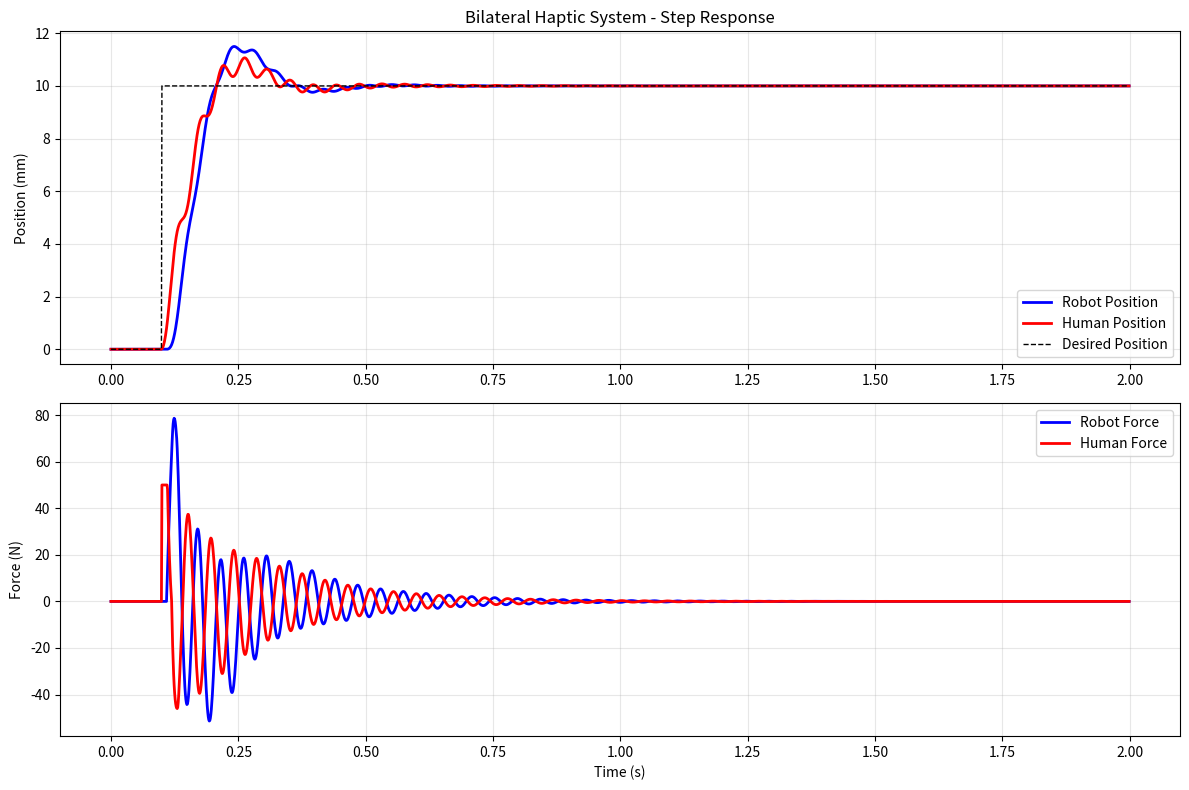

Source code (Python):
import numpy as np
import matplotlib.pyplot as plt

# System parameters
k_r = 14000      # Robot spring constant
b_r = 500        # Robot damping constant
k_h = 14000      # Human spring constant
b_h = 500        # Human damping constant
C_fb = 1         # Feedback coupling coefficient
m_h = 3.5        # Human mass
m_r = 8.75       # Robot mass
F_robot_saturation = 100
F_human_saturation = 50
delay_r2h = 10   # Delay from robot to human (time steps)
delay_h2r = 10   # Delay from human to robot (time steps)
dt = 0.001       # Time step (seconds)

# Simulation parameters
sim_time = 2
sim_steps = int(sim_time / dt)
time = np.arange(0, sim_time, dt)

# Initialize arrays
x_r = np.zeros(sim_steps)
x_r_dot = np.zeros(sim_steps)
x_h = np.zeros(sim_steps)
x_h_dot = np.zeros(sim_steps)
F_robot = np.zeros(sim_steps)
F_human = np.zeros(sim_steps)

# Step input - robot desired position
reference = np.zeros(sim_steps)
step_start_time = 0.1  # Start step at 0.1 seconds
step_amplitude = 0.01  # 1 cm step
step_start_index = int(step_start_time / dt)
reference[step_start_index:] = step_amplitude

# Main simulation loop
for i in range(max(delay_r2h, delay_h2r), sim_steps):
    
    # Get delayed signals
    x_h_delayed = x_h[i-delay_r2h] if i >= delay_r2h else 0
    x_h_dot_delayed = x_h_dot[i-delay_r2h] if i >= delay_r2h else 0
    F_robot_delayed = F_robot[i-delay_h2r] if i >= delay_h2r else 0
    
    # Calculate forces
    # Robot force: PD controller tracking human position with delay
    F_robot[i] = k_r*(x_h_delayed - x_r[i-1]) + b_r*(x_h_dot_delayed - x_r_dot[i-1])
    
    # Human force: interaction with robot + delayed robot force feedback
    F_human[i] = k_h*(reference[i] - x_h[i-1]) + b_h*(0 - x_h_dot[i-1]) - C_fb * F_robot_delayed
    
    # Add step input force to robot (alternative: could modify desired position)
    F_robot[i] += 0

    F_robot[i] = np.clip(F_robot[i], -F_robot_saturation, F_robot_saturation)
    F_human[i] = np.clip(F_human[i], -F_human_saturation, F_human_saturation)
    
    # Calculate accelerations
    x_h_ddot = F_human[i] / m_h
    x_r_ddot = F_robot[i] / m_r
    
    # Semi-implicit Euler integration
    # Update velocities first using current accelerations
    x_h_dot[i] = x_h_dot[i-1] + x_h_ddot * dt
    x_r_dot[i] = x_r_dot[i-1] + x_r_ddot * dt
    
    # Update positions using the NEW velocities (semi-implicit)
    x_h[i] = x_h[i-1] + x_h_dot[i] * dt
    x_r[i] = x_r[i-1] + x_r_dot[i] * dt

# Plot step response
plt.figure(figsize=(12, 8))

# Position response
plt.subplot(2, 1, 1)
plt.plot(time, x_r*1000, 'b-', label='Robot Position', linewidth=2)
plt.plot(time, x_h*1000, 'r-', label='Human Position', linewidth=2)
plt.plot(time, reference*1000, 'k--', label='Desired Position', linewidth=1)
plt.ylabel('Position (mm)')
plt.title('Bilateral Haptic System - Step Response')
plt.legend()
plt.grid(True, alpha=0.3)

# Force response
plt.subplot(2, 1, 2)
plt.plot(time, F_robot, 'b-', label='Robot Force', linewidth=2)
plt.plot(time, F_human, 'r-', label='Human Force', linewidth=2)
plt.ylabel('Force (N)')
plt.xlabel('Time (s)')
plt.legend()
plt.grid(True, alpha=0.3)

plt.tight_layout()
plt.show()